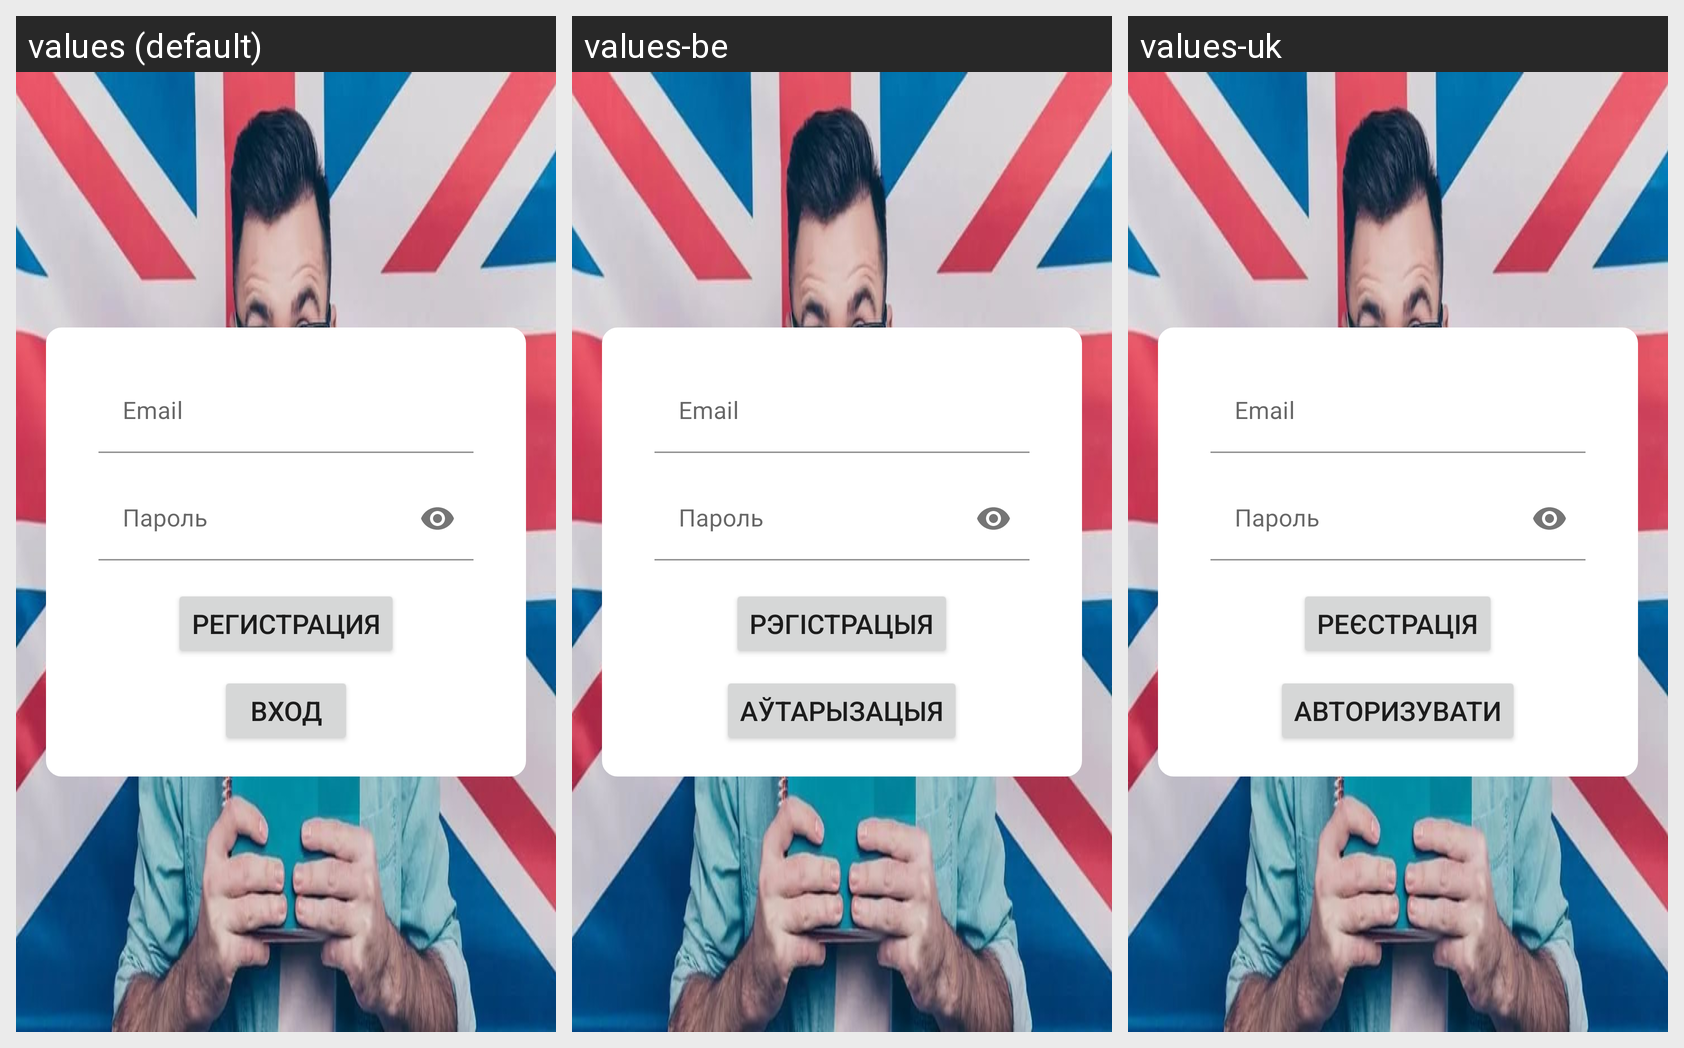

Translations of the strings shown on this Android screen, per locale in the grid:
Android screen res/layout/activity_authorisation.xml rendered under 3 locales, left to right: values (default), values-be, values-uk. Device: Nexus 5 (rendered at 1080×1920; each locale shown at half size, 540×960, under a caption strip naming it); theme AppTheme.
Strings drawn on this screen, with the default value and each locale's value (text and hints the layout hard-codes appear in the picture but are not listed):

reg
  values: Регистрация
  values-be: Рэгістрацыя
  values-uk: Реєстрація

login
  values: Вход
  values-be: Аўтарызацыя
  values-uk: Авторизувати
